Run: headless pygame with SDL's dummy video driver; simulated clock (each Clock.tick advances the game by its frame time, no real sleeping); random seed 0; keys injected as events and as key.get_pressed() state; no mouse input.
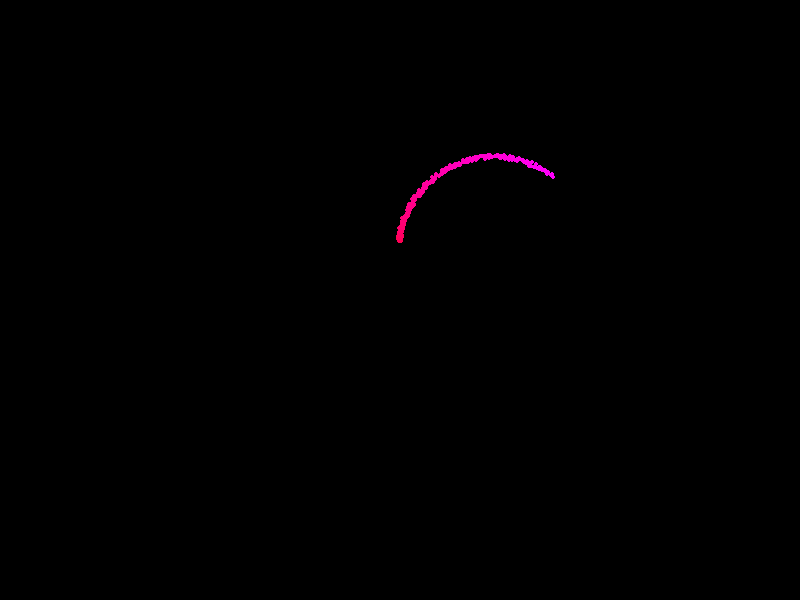
Frame 1 of 4 · flips 1–60 · no input
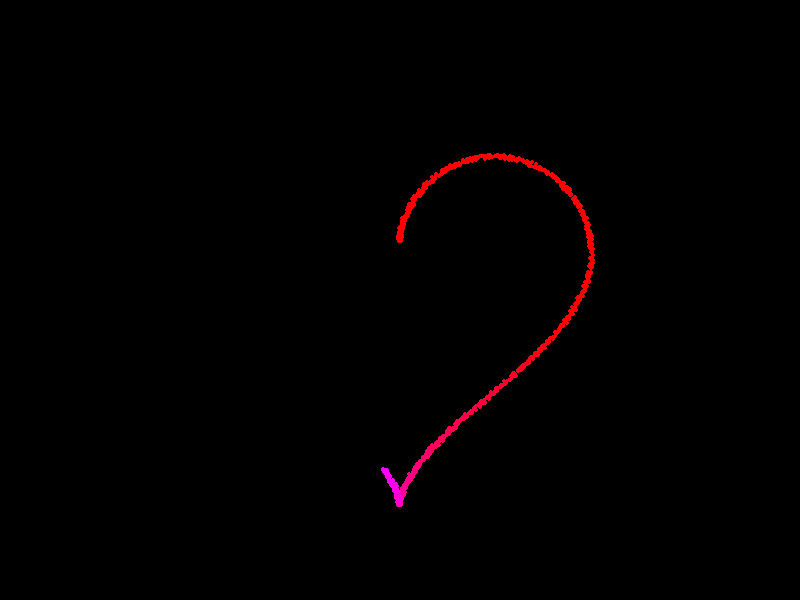
Frame 2 of 4 · flips 61–180 · tapped SPACE, RETURN · held RIGHT (→), D
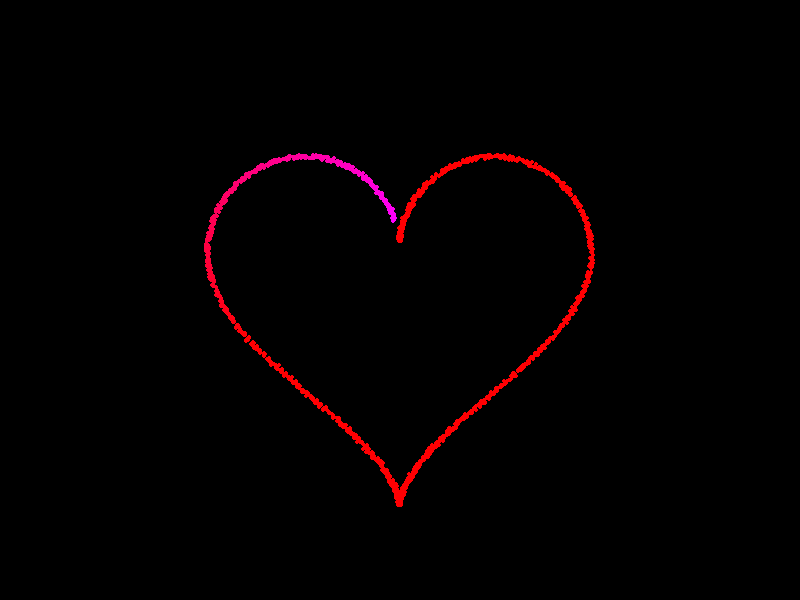
Frame 3 of 4 · flips 181–300 · held DOWN (↓), S
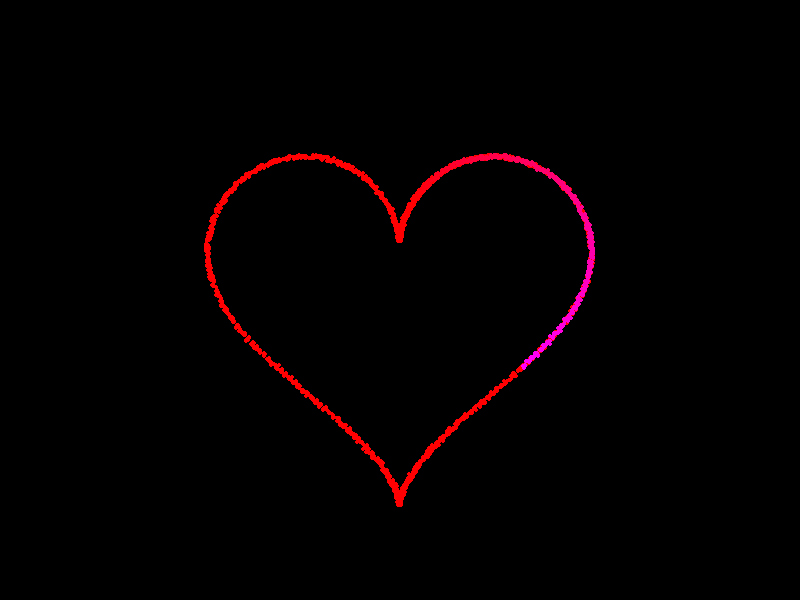
Frame 4 of 4 · flips 301–420 · held LEFT (←), A, UP (↑), W

The pygame program that drew these frames:

import pygame
import math
import random
#heart

pygame.init()

WIDTH, HEIGHT = 800, 600
screen = pygame.display.set_mode((WIDTH, HEIGHT))
pygame.display.set_caption("Neon Heart - Python")

clock = pygame.time.Clock()

CENTER_X, CENTER_Y = WIDTH // 2, HEIGHT // 2
SCALE = 12

particles = []

def heart_point(t):
    x = 16 * math.sin(t) ** 3
    y = (
        13 * math.cos(t)
        - 5 * math.cos(2 * t)
        - 2 * math.cos(3 * t)
        - math.cos(4 * t)
    )
    return x * SCALE, -y * SCALE

running = True
t = 0

while running:
    clock.tick(60)

    for event in pygame.event.get():
        if event.type == pygame.QUIT:
            running = False

    for _ in range(6):
        x, y = heart_point(t)
        particles.append([
            CENTER_X + x + random.uniform(-2, 2),
            CENTER_Y + y + random.uniform(-2, 2),
            255
        ])
    t += 0.02

    for p in particles[:]:
        p[2] -= 3
        if p[2] <= 0:
            particles.remove(p)
            continue

        alpha = max(0, min(255, p[2]))
        pygame.draw.circle(
            screen,
            (255, 0, alpha),
            (int(p[0]), int(p[1])),
            2
        )

    pygame.display.flip()

pygame.quit()
